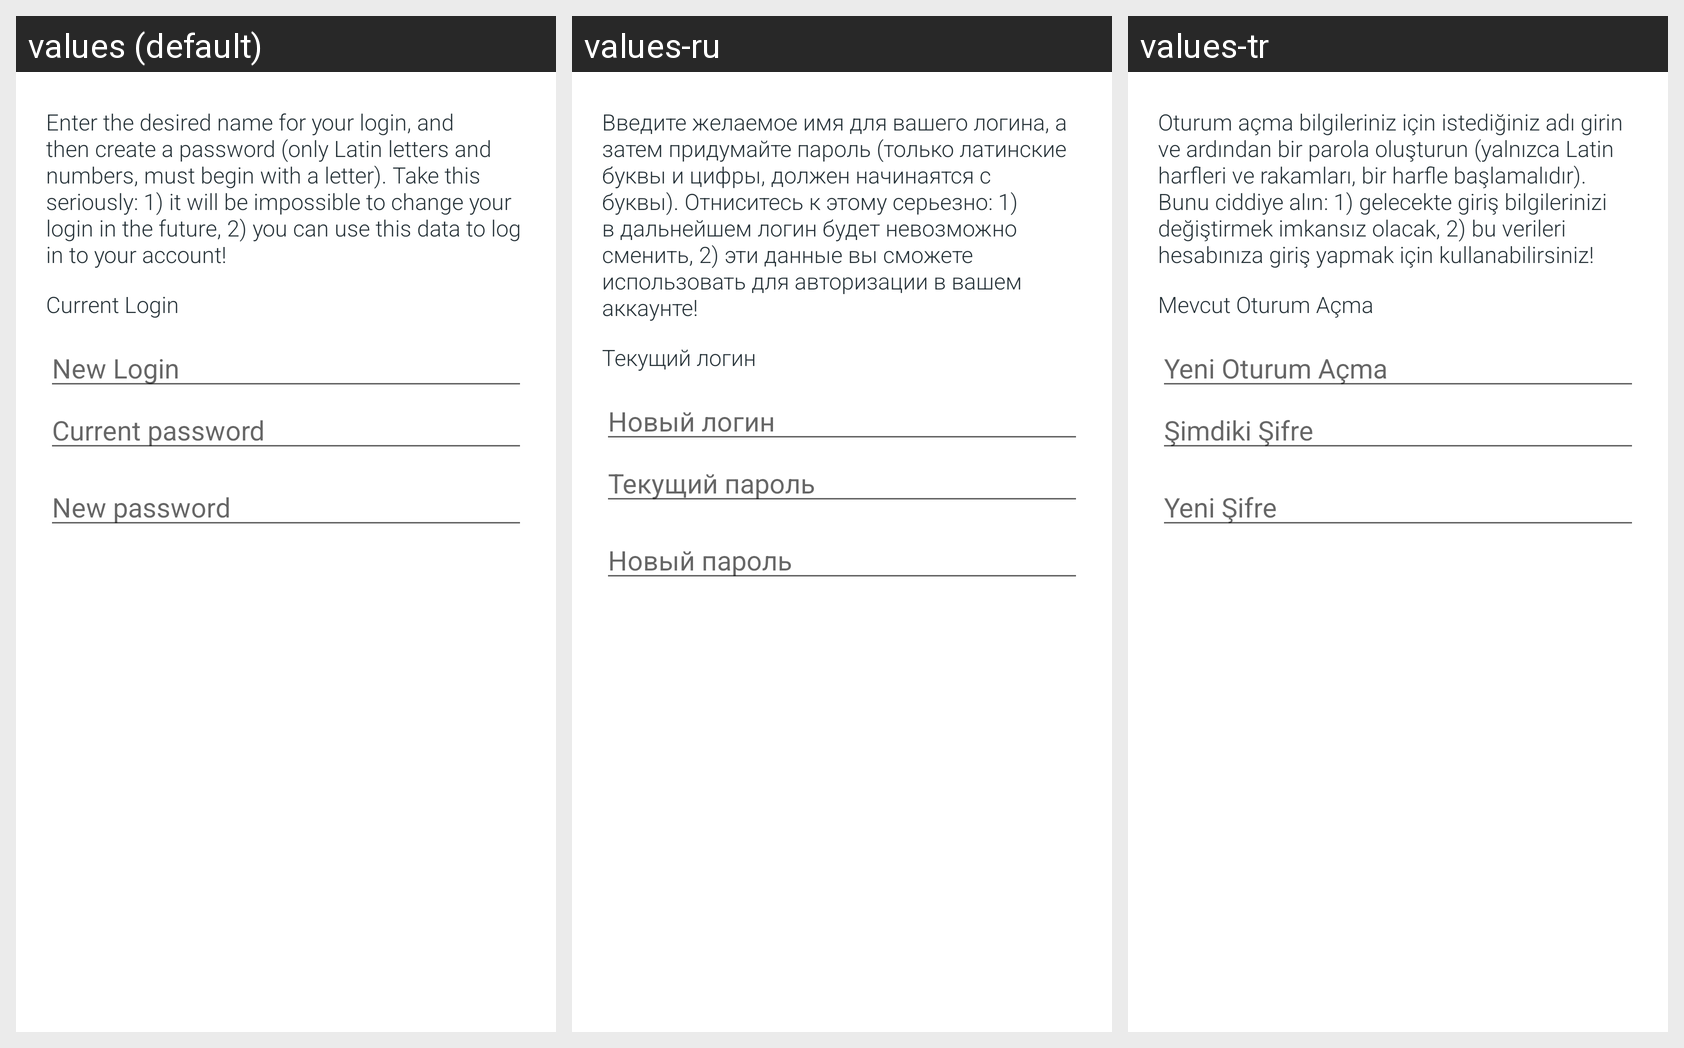

Translations of the strings shown on this Android screen, per locale in the grid:
Android screen res/layout/fragment_change_password.xml rendered under 3 locales, left to right: values (default), values-ru, values-tr. Device: Nexus 5 (rendered at 1080×1920; each locale shown at half size, 540×960, under a caption strip naming it); theme MyMaterialTheme.
Strings drawn on this screen, with the default value and each locale's value (text and hints the layout hard-codes, and strings that could not be matched under every locale, appear in the picture but are not listed):

label_login_current_sub_title
  values: Enter the desired name for your login, and then create a password (only Latin letters and numbers, must begin with a letter). Take this seriously: 1) it will be impossible to change your login in the future, 2) you can use this data to log in to your account!
  values-ru: Введите желаемое имя для вашего логина, а затем придумайте пароль (только латинские буквы и цифры, должен начинаятся с буквы). Отниситесь к этому серьезно: 1) в дальнейшем логин будет невозможно сменить, 2) эти данные вы сможете использовать для авторизации в вашем аккаунте!
  values-tr: Oturum açma bilgileriniz için istediğiniz adı girin ve ardından bir parola oluşturun (yalnızca Latin harfleri ve rakamları, bir harfle başlamalıdır). Bunu ciddiye alın: 1) gelecekte giriş bilgilerinizi değiştirmek imkansız olacak, 2) bu verileri hesabınıza giriş yapmak için kullanabilirsiniz!

label_login_current
  values: Current Login
  values-ru: Текущий логин
  values-tr: Mevcut Oturum Açma

label_login_new
  values: New Login
  values-ru: Новый логин
  values-tr: Yeni Oturum Açma

placeholder_current_password
  values: Current password
  values-ru: Текущий пароль
  values-tr: Şimdiki Şifre

placeholder_new_password
  values: New password
  values-ru: Новый пароль
  values-tr: Yeni Şifre
